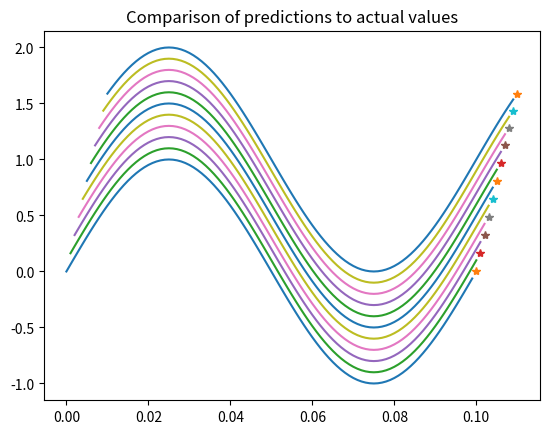

Python code for this plot: (Note: this script raises an exception after producing the figure.)
import numpy as np
from numpy.lib.stride_tricks import sliding_window_view

def generate_data(NSAMPLES = 10, NHISTO = 100, freq = 10, t_sample = 0.001):
       
    np_times = np.arange( 0, (NSAMPLES + NHISTO + 1) * t_sample, t_sample)   # in seconds
    
    np_sin = np.sin( (2*np.pi * freq) * np_times )
    
    indexes = range(len(np_sin)-1)
    indexes_windowed = sliding_window_view(indexes, NHISTO)
    
    np_sin_windowed = np_sin[indexes_windowed]
    np_times_windowed = np_times[indexes_windowed]
    prediction = np_sin[ np.max(indexes_windowed, axis=1) +1 ]
    
    return np_sin_windowed, np_times_windowed, prediction
    
    
def create_datasets(SAMPLES=10000, split=True):
    # We'll use 60% of our data for training and 20% for testing.
    # The remaining 20% will be used for validation. Calculate the indices of
    # each section.
    TRAIN_SPLIT = int(0.6 * SAMPLES)
    TEST_SPLIT = int(0.2 * SAMPLES + TRAIN_SPLIT)

    # generate the training data
    y_values, _, x_values = generate_data(NSAMPLES=SAMPLES)

    # convert data into numpy arrays
    x_values = np.array(x_values)  # waveforms
    y_values = np.array(y_values)  # parameters

    # Use np.split to chop our data into three parts.
    # The second argument to np.split is an array of indices where the data
    # will be split. We provide two indices, so the data will be divided into
    # three chunks.
    if split:
        x_train, x_test, x_validate = np.split(x_values, [TRAIN_SPLIT, TEST_SPLIT])
        y_train, y_test, y_validate = np.split(y_values, [TRAIN_SPLIT, TEST_SPLIT])
    else:
        x_train = x_values
        x_test = x_values
        x_validate = x_values
        
        y_train = y_values
        y_test = y_values
        y_validate = y_values

    return x_train, x_test, x_validate, y_train, y_test, y_validate
    
if __name__ == "__main__":
    
    np_sin, np_times, prediction = generate_data()
        
    import matplotlib.pyplot as plt
    plt.clf()
    plt.title("Comparison of predictions to actual values")

    for i, sine in enumerate(np_sin):
        plt.plot(np_times[i], sine + i/10)
        plt.plot( np.max( np_times[i]) + 0.001, prediction[i] + i/10, "*")
    
    plt.savefig("plots/" + "sine_data.png")
    plt.show()
    
    